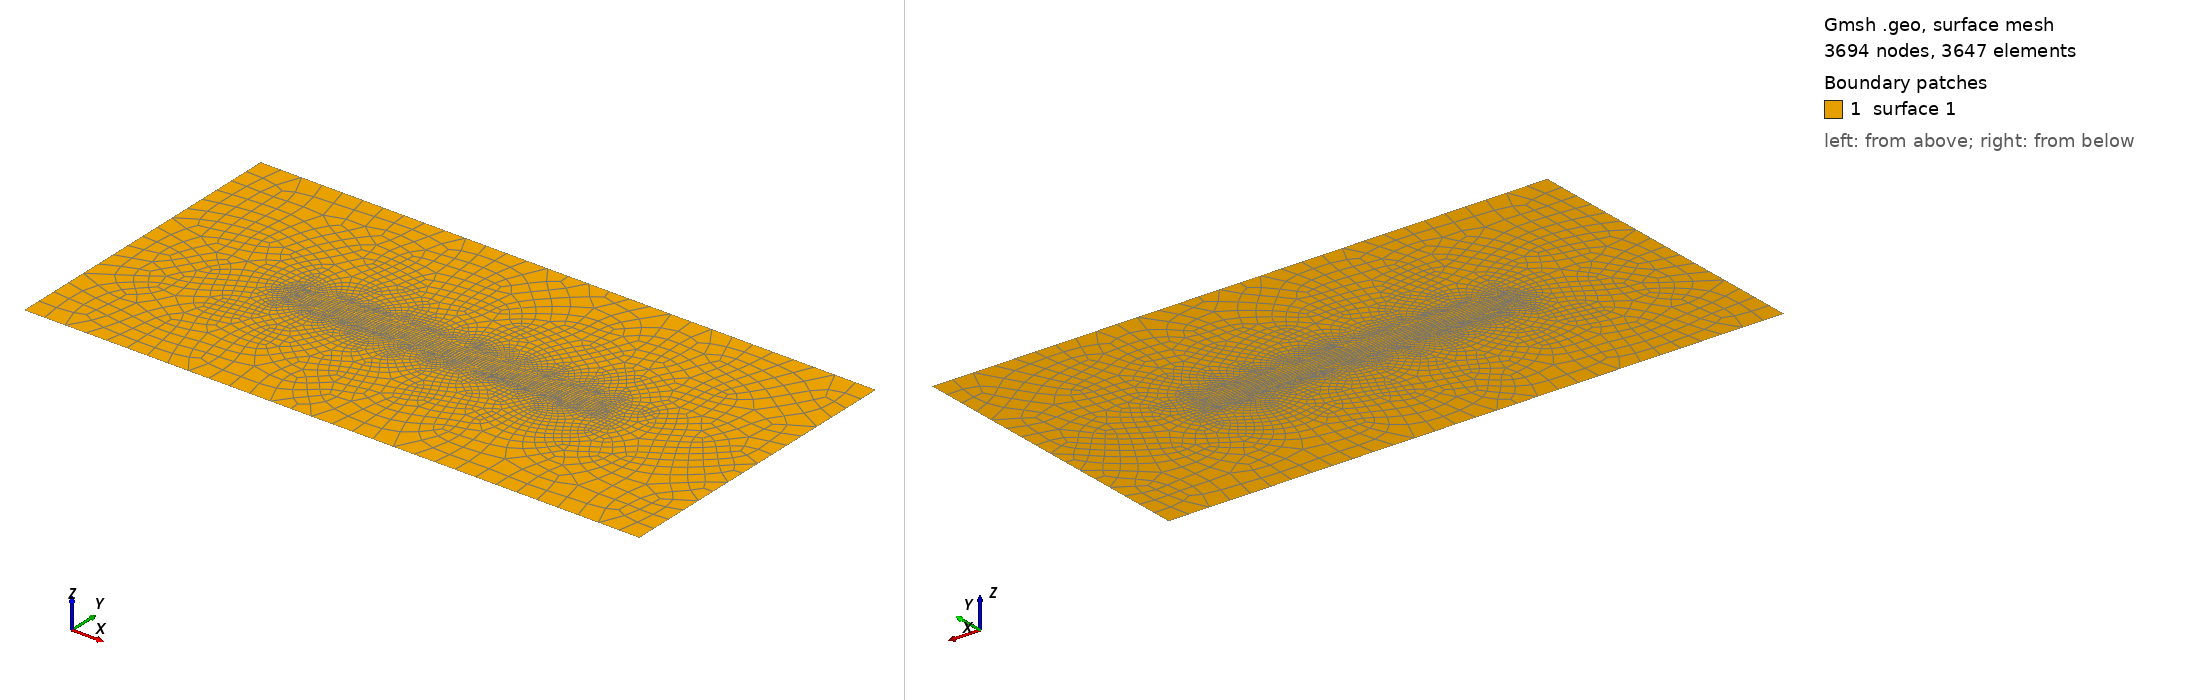

Gmsh geometry script, surface-meshed: 3694 nodes, 3647 surface elements. Boundary patches (legend numbers): 1 surface 1. Left view from above one corner, right view from below the opposite corner. The script declares no physical surfaces, so the legend lists its geometric surfaces. The drawing asked Gmsh for element sizes between 1% and 20% of the model's largest extent; the script's own settings can give other sizes.

=== tpv5_2d_asymm.geo (drawn) ===
//+
SetFactory("OpenCASCADE");

faultsize = 200;
size = 2e3;

L = 15e3;
Point(1) = {-L, 0, 0, 1.0};
Point(2) = {+L, 0, 0, 1.0};
Line(1) = {1, 2};
Point(3) = {-L, -2*faultsize, 0, 1.0};
Point(4) = {+L, -2*faultsize, 0, 1.0};
Line(2) = {3, 4};
Point(5) = {-L, +2.5*faultsize, 0, 1.0};
Point(6) = {+L, +2.5*faultsize, 0, 1.0};
Line(3) = {5, 6};
Point(7) = {-L, -4*faultsize, 0, 1.0};
Point(8) = {+L, -4*faultsize, 0, 1.0};
Line(4) = {7, 8};
Point(9) = {-L, +5*faultsize, 0, 1.0};
Point(10)= {+L, +5*faultsize, 0, 1.0};
Line(5) = {9, 10};
Rectangle(1) = {-30e3, -15e3, 0, 60e3, 30e3, 0};
//+
BooleanFragments{ Surface{1}; Delete; }{ Curve{1,2,3,4,5}; Delete; }

MeshSize {:} = size;
MeshSize {1:10} = faultsize;

// "Frontal-Delaunay" 2D meshing algorithm (Mesh.Algorithm = 6)
// usually leads to the highest quality meshes, the
// "Delaunay" algorithm (Mesh.Algorithm = 5) will handle complex mesh size


Mesh.Algorithm = 6; // Frontal-Delaunay for 2D meshes
Mesh.RecombinationAlgorithm = 2; // 2 or 3
Recombine Surface{:};
